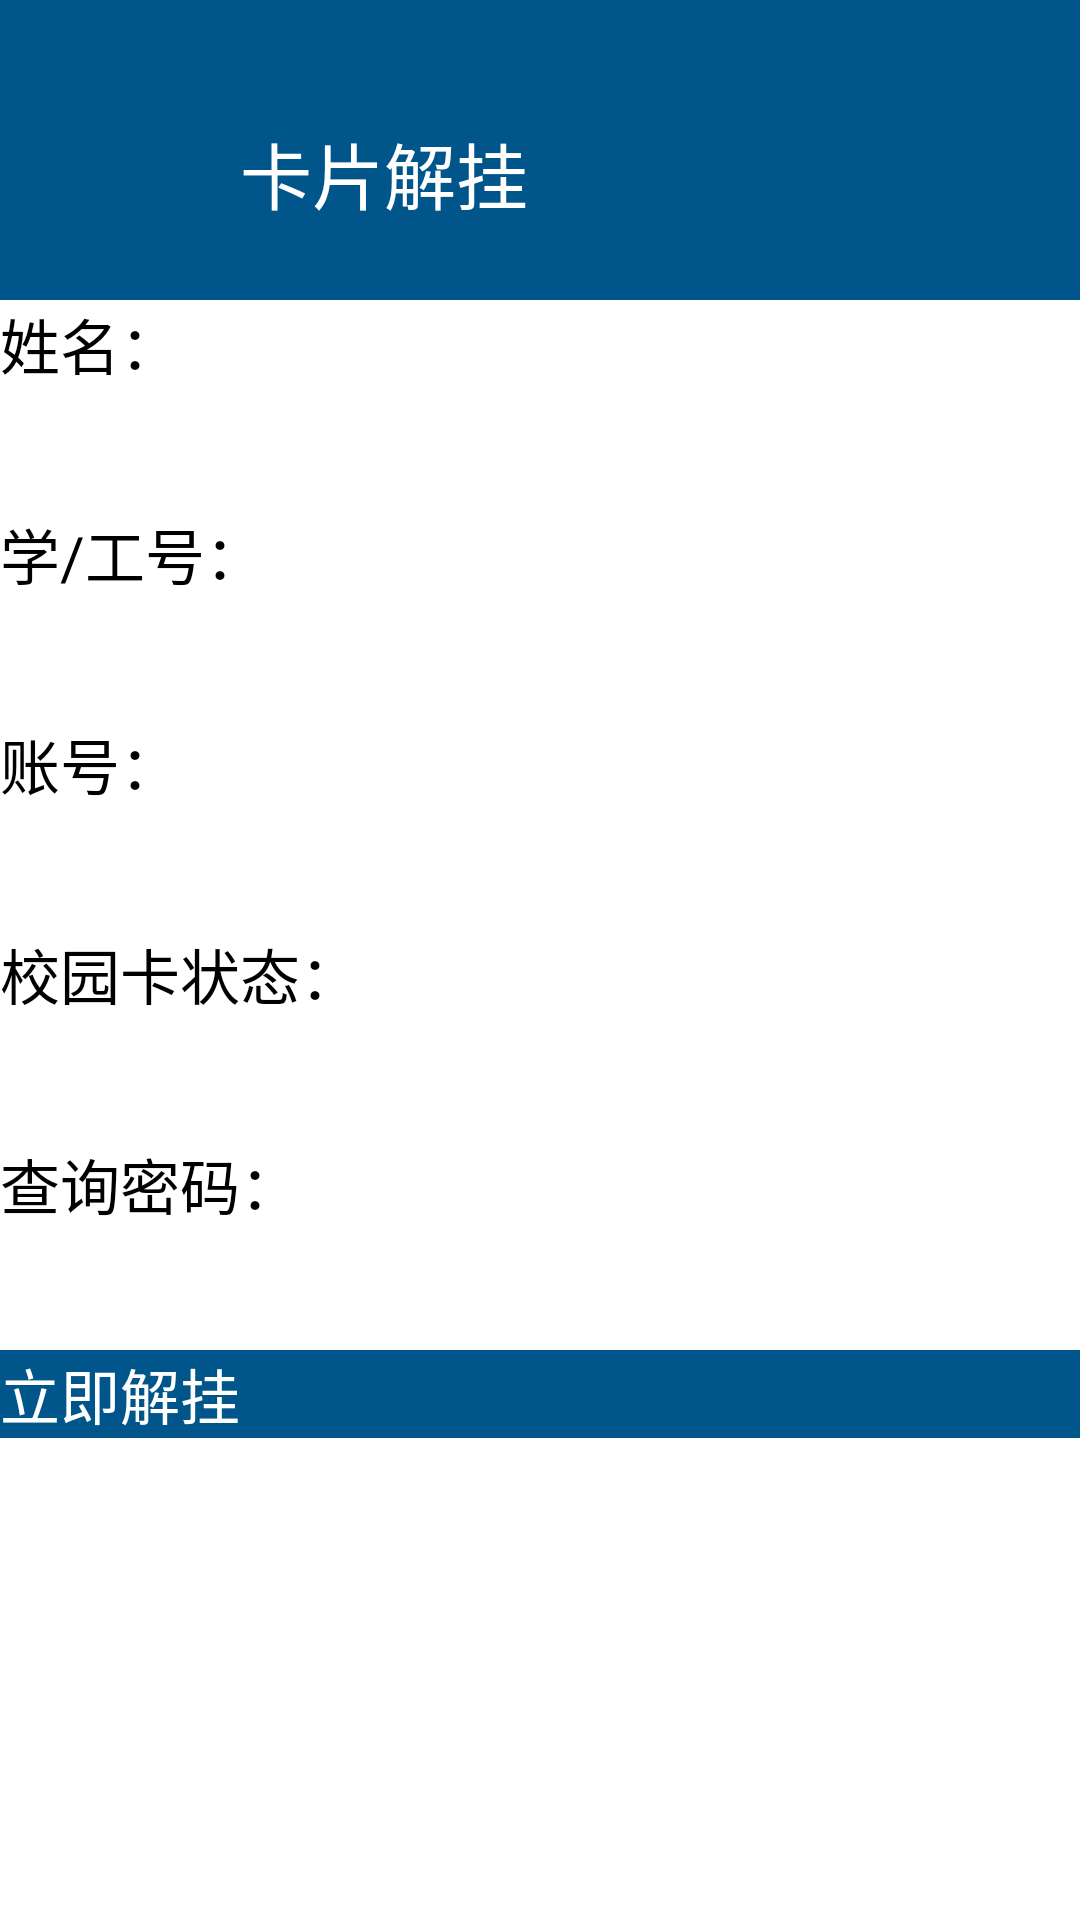

The Android layout XML behind this screen, and the referenced resources:
<!-- AndroidManifest.xml: application theme Theme.Try11 -->
<!-- res/layout/activity_carduncoupling.xml -->
<?xml version="1.0" encoding="utf-8"?>
<LinearLayout xmlns:android="http://schemas.android.com/apk/res/android"
    android:layout_width="fill_parent"
    android:layout_height="fill_parent"
    android:orientation="vertical">
    <LinearLayout
        android:layout_width="fill_parent"
        android:layout_height="100dp"
        android:orientation="horizontal"
        android:background="@color/darkbule">



        <TextView
            android:layout_width="fill_parent"
            android:layout_height="fill_parent"
            android:layout_marginTop="40dp"
            android:layout_marginLeft="80dp"
            android:text="卡片解挂"
            android:textSize="24sp"
            android:textColor="#ffffff">

        </TextView>

    </LinearLayout>
    <LinearLayout
        android:layout_width="fill_parent"
        android:layout_height="70dp">

        <TextView
            android:id="@+id/on_name"
            android:layout_width="140dp"
            android:layout_height="wrap_content"
            android:text="姓名："
            android:textColor="#000000"
            android:textSize="20sp" />
        <EditText
            android:layout_width="fill_parent"
            android:layout_height="wrap_content" />

    </LinearLayout>
    <LinearLayout
        android:layout_width="fill_parent"
        android:layout_height="70dp">

        <TextView
            android:id="@+id/on_id"
            android:layout_width="140dp"
            android:layout_height="wrap_content"
            android:text="学/工号："
            android:textColor="#000000"
            android:textSize="20sp" />
        <EditText
            android:layout_width="fill_parent"
            android:layout_height="wrap_content" />

    </LinearLayout>

    <LinearLayout
        android:layout_width="fill_parent"
        android:layout_height="70dp">

        <TextView
            android:id="@+id/on_card"
            android:layout_width="140dp"
            android:layout_height="wrap_content"
            android:text="账号："
            android:textColor="#000000"
            android:textSize="20sp" />
        <EditText
            android:layout_width="fill_parent"
            android:layout_height="wrap_content" />

    </LinearLayout>
    <LinearLayout
        android:layout_width="fill_parent"
        android:layout_height="70dp">

        <TextView
            android:id="@+id/on_num"
            android:layout_width="140dp"
            android:layout_height="wrap_content"
            android:text="校园卡状态："
            android:textColor="#000000"
            android:textSize="20sp" />
        <EditText

            android:layout_width="fill_parent"
            android:layout_height="wrap_content" />
    </LinearLayout>

    <LinearLayout
        android:layout_width="fill_parent"
        android:layout_height="70dp">

        <TextView
            android:id="@+id/on_select"
            android:layout_width="140dp"
            android:layout_height="wrap_content"
            android:text="查询密码："
            android:textColor="#000000"
            android:textSize="20sp" />
        <EditText
            android:layout_width="fill_parent"
            android:layout_height="wrap_content" />
    </LinearLayout>
    <LinearLayout
        android:layout_width="fill_parent"
        android:layout_height="wrap_content"
        android:orientation="vertical">
        <Button
            android:id="@+id/on_1"
            android:layout_width="match_parent"
            android:layout_height="fill_parent"
            android:text="立即解挂"
            android:textSize="20sp"
            android:background="@color/darkbule"
            android:textColor="#ffffff"/>

    </LinearLayout>
</LinearLayout>
<!-- resources referenced by this layout -->
<resources>
  <color name="darkbule">#00558B</color>
</resources>
